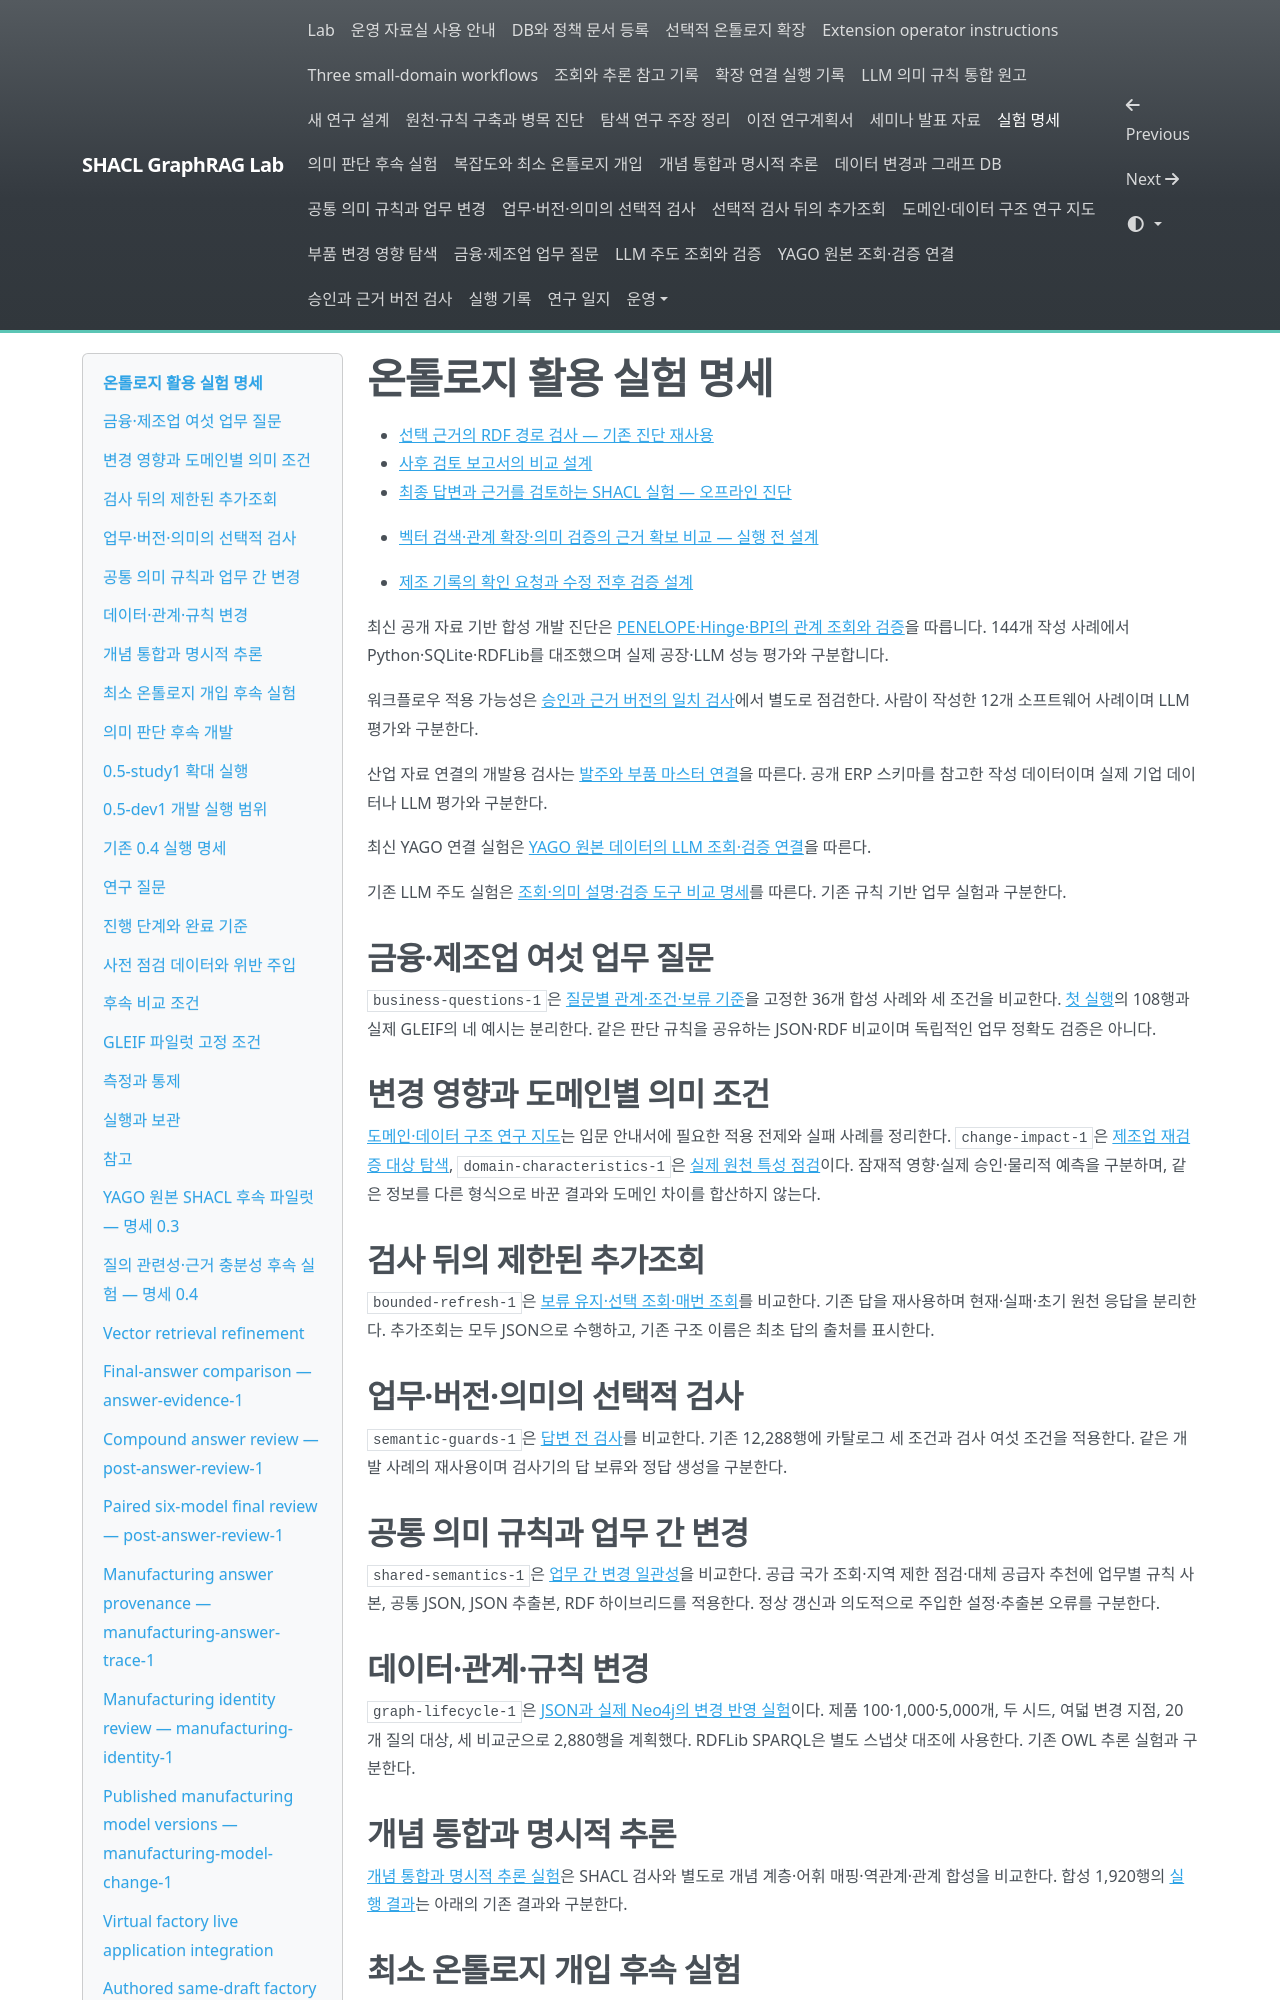

repository: shinysong/shacl-graphrag · page: experiments/specification/index.html · generator: mkdocs

# 온톨로지 활용 실험 명세

- [선택 근거의 RDF 경로 검사 — 기존 진단 재사용](../journal/2026-11-04-post-answer-native-paths.md)
- [사후 검토 보고서의 비교 설계](../journal/2026-11-04-post-answer-feedback-design.md)
- [최종 답변과 근거를 검토하는 SHACL 실험 — 오프라인 진단](../journal/2026-11-04-post-answer-review.md)

- [벡터 검색·관계 확장·의미 검증의 근거 확보 비교 — 실행 전 설계](graphrag-evidence-study.md)

- [제조 기록의 확인 요청과 수정 전후 검증 설계](actionable-evidence-study.md)

최신 공개 자료 기반 합성 개발 진단은 [PENELOPE·Hinge·BPI의 관계 조회와 검증](source-grounded-study.md)을 따릅니다. 144개 작성 사례에서 Python·SQLite·RDFLib를 대조했으며 실제 공장·LLM 성능 평가와 구분합니다.

워크플로우 적용 가능성은 [승인과 근거 버전의 일치 검사](workflow-binding-study.md)에서 별도로 점검한다. 사람이 작성한 12개 소프트웨어 사례이며 LLM 평가와 구분한다.

산업 자료 연결의 개발용 검사는 [발주와 부품 마스터 연결](../setup/workbench-industrial-linkage.md)을 따른다. 공개 ERP 스키마를 참고한 작성 데이터이며 실제 기업 데이터나 LLM 평가와 구분한다.

최신 YAGO 연결 실험은 [YAGO 원본 데이터의 LLM 조회·검증 연결](yago-native-tools-study.md)을 따른다.

기존 LLM 주도 실험은 [조회·의미 설명·검증 도구 비교 명세](llm-ontology-tools-study.md)를 따른다. 기존 규칙 기반 업무 실험과 구분한다.

## 금융·제조업 여섯 업무 질문

`business-questions-1`은 [질문별 관계·조건·보류 기준](business-questions-study.md)을 고정한 36개 합성 사례와 세 조건을 비교한다. [첫 실행](records/20261014-business-questions.md)의 108행과 실제 GLEIF의 네 예시는 분리한다. 같은 판단 규칙을 공유하는 JSON·RDF 비교이며 독립적인 업무 정확도 검증은 아니다.

## 변경 영향과 도메인별 의미 조건

[도메인·데이터 구조 연구 지도](domain-characteristics.md)는 입문 안내서에 필요한 적용 전제와 실패 사례를 정리한다. `change-impact-1`은 [제조업 재검증 대상 탐색](change-impact-study.md), `domain-characteristics-1`은 [실제 원천 특성 점검](records/20261014-domain-characteristics.md)이다. 잠재적 영향·실제 승인·물리적 예측을 구분하며, 같은 정보를 다른 형식으로 바꾼 결과와 도메인 차이를 합산하지 않는다.

## 검사 뒤의 제한된 추가조회

`bounded-refresh-1`은 [보류 유지·선택 조회·매번 조회](bounded-refresh-study.md)를 비교한다. 기존 답을 재사용하며 현재·실패·초기 원천 응답을 분리한다. 추가조회는 모두 JSON으로 수행하고, 기존 구조 이름은 최초 답의 출처를 표시한다.

## 업무·버전·의미의 선택적 검사

`semantic-guards-1`은 [답변 전 검사](semantic-guards-study.md)를 비교한다. 기존 12,288행에 카탈로그 세 조건과 검사 여섯 조건을 적용한다. 같은 개발 사례의 재사용이며 검사기의 답 보류와 정답 생성을 구분한다.

## 공통 의미 규칙과 업무 간 변경

`shared-semantics-1`은 [업무 간 변경 일관성](shared-semantics-study.md)을 비교한다. 공급 국가 조회·지역 제한 점검·대체 공급자 추천에 업무별 규칙 사본, 공통 JSON, JSON 추출본, RDF 하이브리드를 적용한다. 정상 갱신과 의도적으로 주입한 설정·추출본 오류를 구분한다.

## 데이터·관계·규칙 변경

`graph-lifecycle-1`은 [JSON과 실제 Neo4j의 변경 반영 실험](graph-lifecycle-study.md)이다. 제품 100·1,000·5,000개, 두 시드, 여덟 변경 지점, 20개 질의 대상, 세 비교군으로 2,880행을 계획했다. RDFLib SPARQL은 별도 스냅샷 대조에 사용한다. 기존 OWL 추론 실험과 구분한다.

## 개념 통합과 명시적 추론

[개념 통합과 명시적 추론 실험](ontology-study.md)은 SHACL 검사와 별도로 개념 계층·어휘 매핑·역관계·관계 합성을 비교한다. 합성 1,920행의 [실행 결과](records/20261013-ontology-reasoning.md)는 아래의 기존 결과와 구분한다.

## 최소 온톨로지 개입 후속 실험

`hybrid-complexity-1`의 조건과 예산은 [복잡도와 최소 온톨로지 개입 실험](hybrid-study.md)에 기록한다. 합성 제조 승인과 실제 GLEIF 경로 탐색을 구분하며, 이전 실행 명세와 결과를 덮어쓰지 않는다.

## 의미 판단 후속 개발

기존 0.5-study1 결과를 보존하면서 [의미 판단 후속 실험](semantic-study.md)을 추가한다. 합성 통제 사례의 관계 범위·시점·상충 판단을 비교하는 개발 실행이며 기존 GLEIF 별도 평가를 대체하지 않는다. 상세 실행 조건과 관측 결과는 후속 문서에 기록한다.

## 0.5-study1 확대 실행

2026-10-13의 개발 실행을 12개 기업·72개 변형 사례에서 별도 평가 30개 기업·180개 사례까지 확대한다. 개발과 평가를 합쳐 42개 기업이며 기업군 중복 제외와 같은 배포본의 원천 해시는 0.5-dev1의 선정 절차를 유지한다. 180개 사례는 180개의 독립 질문이 아니라 30개 기업에 같은 변형을 적용한 결과다.

### 비교 조건과 반복

| 조건 | 검사와 후속 처리 |
| --- | --- |
| 무검증 `none` | 검사를 생략하고 공통 추출기로 답변 |
| 코드 규칙 `code` | 질문별 계약을 Python으로 검사 |
| SHACL `shacl` | SHACL 보고서를 질문별 통과·위반·확인 불가로 매핑 |
| 무조건 추가조회 `refresh` | 검사 없이 같은 원천을 한 번 더 조회 |
| LLM `llm` | 같은 근거와 계약으로 세 항목을 판정 |
| SHACL+LLM `hybrid` | SHACL의 알려진 위반은 바로 차단하고 나머지는 두 검사 모두 통과해야 답변 |

검사 조건은 확인 불가일 때 같은 원천을 최대 한 번 더 조회한다. 알려진 위반은 바로 보류하며 추가조회 뒤에도 확인 불가면 보류한다. 무조건 추가조회는 이 정책과 다른 대조군이다. 원천에서 얻은 값만 사용하고 평가 정답으로 복구하지 않는다. 최종 답변은 공통 결정적 추출기가 만든다. LLM의 자유로운 문장 생성이나 Text2SPARQL 정확도는 측정하지 않는다.

각 사례·조건을 세 번 반복한다. 실행 순서는 seed 20261013으로 섞고 최대 네 작업을 병렬 처리한다. LLM은 gpt-4o-mini, temperature 0, 출력 최대 240토큰이며 제공자·실제 모델·요청 ID를 보존한다. 모델의 API 자동 재시도는 없다. 개발은 1,296개 결과 행, 평가는 3,240개 결과 행이다.
